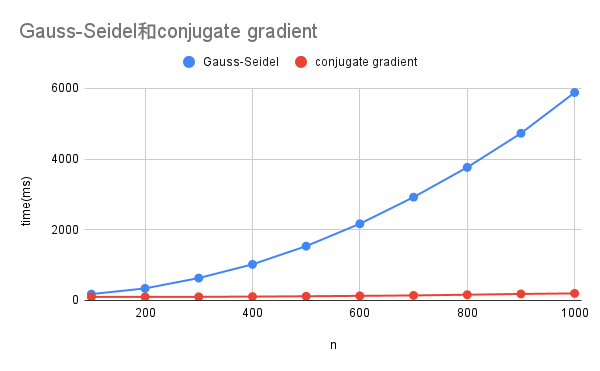

Values plotted in this chart, from the file beside it:
command, mean, stddev, median, user, system, min, max, parameter_N
echo 0 | python 17.py, 0.1458, 0.01093, 0.1428, 0.2749, 0.6272, 0.1309, 0.173, 0
echo 0 | python 18.py, 0.1456, 0.008428, 0.1462, 0.2777, 0.6447, 0.1308, 0.1609, 0
echo 100 | python 17.py, 0.1798, 0.00874, 0.1786, 0.3604, 0.7501, 0.17, 0.2052, 100
echo 100 | python 18.py, 0.1009, 0.01483, 0.0969, 0.1888, 0.3933, 0.09137, 0.1657, 100
echo 200 | python 17.py, 0.3404, 0.007317, 0.3368, 0.5161, 0.8132, 0.3319, 0.3518, 200
echo 200 | python 18.py, 0.1008, 0.006246, 0.09913, 0.1939, 0.409, 0.08916, 0.1174, 200
echo 300 | python 17.py, 0.6332, 0.01388, 0.6331, 0.8138, 0.7535, 0.6198, 0.6669, 300
echo 300 | python 18.py, 0.103, 0.005725, 0.1036, 0.2003, 0.4305, 0.0923, 0.1181, 300
echo 400 | python 17.py, 1.02, 0.0149, 1.02, 1.197, 0.8126, 0.9973, 1.052, 400
echo 400 | python 18.py, 0.109, 0.006608, 0.1099, 0.2107, 0.4671, 0.09852, 0.1237, 400
echo 500 | python 17.py, 1.536, 0.02895, 1.53, 1.716, 0.8242, 1.499, 1.584, 500
echo 500 | python 18.py, 0.1185, 0.005446, 0.1183, 0.2358, 0.505, 0.11, 0.1309, 500
echo 600 | python 17.py, 2.168, 0.03976, 2.15, 2.362, 0.806, 2.13, 2.258, 600
echo 600 | python 18.py, 0.1296, 0.006377, 0.1297, 0.2569, 0.575, 0.1202, 0.1399, 600
echo 700 | python 17.py, 2.921, 0.05204, 2.943, 3.095, 0.8344, 2.837, 2.995, 700
echo 700 | python 18.py, 0.1417, 0.006652, 0.1402, 0.2932, 0.6376, 0.1334, 0.157, 700
echo 800 | python 17.py, 3.764, 0.06821, 3.76, 3.946, 0.8327, 3.671, 3.853, 800
echo 800 | python 18.py, 0.162, 0.01218, 0.1629, 0.3232, 0.7384, 0.1475, 0.1892, 800
echo 900 | python 17.py, 4.727, 0.09755, 4.724, 4.901, 0.8227, 4.569, 4.919, 900
echo 900 | python 18.py, 0.1839, 0.0227, 0.1748, 0.3716, 0.8077, 0.168, 0.253, 900
echo 1000 | python 17.py, 5.879, 0.07338, 5.874, 6.075, 0.782, 5.792, 5.984, 1000
echo 1000 | python 18.py, 0.1997, 0.01339, 0.1979, 0.393, 0.842, 0.1831, 0.2376, 1000
